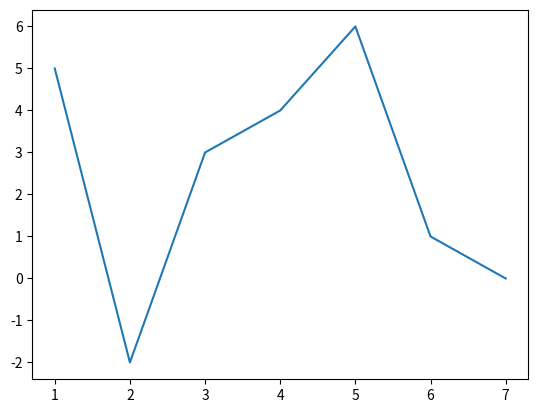

Python code for this plot:
import matplotlib.pyplot as pt 

x=[1,2,3,4,5,6,7]
y=[5,-2,3,4,6,1,0]

pt.plot(x,y)
pt.show()